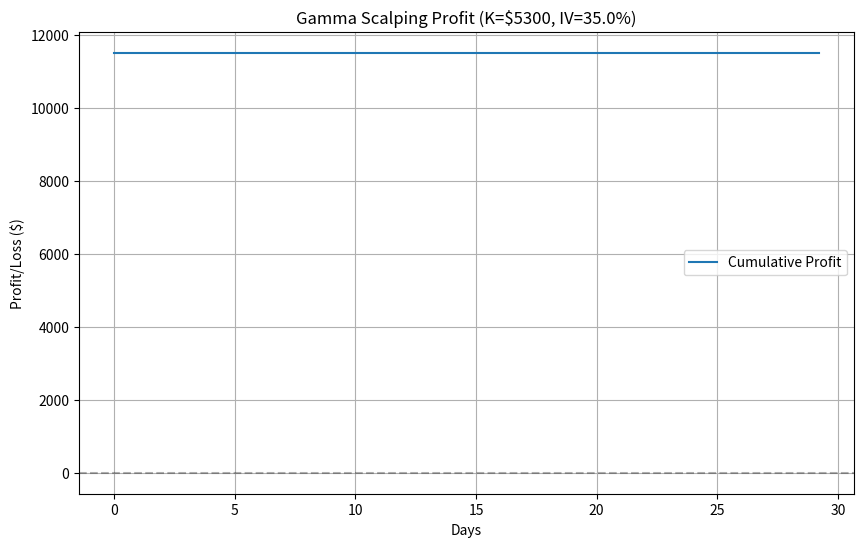

Reproduce this figure in Python.
import numpy as np
import matplotlib.pyplot as plt

# Black-Scholes for option pricing and Greeks
def black_scholes_greeks(S, K, T, r, sigma, option_type="call"):
    """Calculate Black-Scholes price, delta, and gamma."""
    from scipy.stats import norm
    d1 = (np.log(S / K) + (r + 0.5 * sigma**2) * T) / (sigma * np.sqrt(T))
    d2 = d1 - sigma * np.sqrt(T)
    
    if option_type == "call":
        price = S * norm.cdf(d1) - K * np.exp(-r * T) * norm.cdf(d2)
        delta = norm.cdf(d1)
    else:
        price = K * np.exp(-r * T) * norm.cdf(-d2) - S * norm.cdf(-d1)
        delta = norm.cdf(d1) - 1
    
    gamma = norm.pdf(d1) / (S * sigma * np.sqrt(T))
    
    return price, delta, gamma

# Gamma scalping simulation
def gamma_scalping(S, K, T, r, sigma, price_path, hedge_interval=0.01):
    """Simulate gamma scalping on a long straddle."""
    call_price, call_delta, call_gamma = black_scholes_greeks(S, K, T, r, sigma, "call")
    put_price, put_delta, put_gamma = black_scholes_greeks(S, K, T, r, sigma, "put")
    
    # Initial straddle: Buy call + put
    initial_cost = call_price + put_price
    total_delta = call_delta + put_delta  # Near zero for ATM straddle
    total_gamma = call_gamma + put_gamma
    
    # Simulate price path (input or generated)
    times = np.arange(0, T, hedge_interval)
    profits = []
    stock_position = 0
    cumulative_profit = 0
    
    for t, S_t in zip(times, price_path):
        # Update Greeks
        T_remaining = T - t
        if T_remaining <= 0:
            break
        _, call_delta, call_gamma = black_scholes_greeks(S_t, K, T_remaining, r, sigma, "call")
        _, put_delta, put_gamma = black_scholes_greeks(S_t, K, T_remaining, r, sigma, "put")
        new_delta = call_delta + put_delta
        
        # Hedge: Adjust stock position to neutralize delta
        delta_change = new_delta - total_delta
        stock_trade = -delta_change  # Buy/sell stocks to offset
        stock_position += stock_trade
        trade_cost = stock_trade * S_t
        cumulative_profit -= trade_cost
        
        # Update total delta
        total_delta = new_delta
    
    # At expiration: Close straddle and stock position
    final_payoff = max(price_path[-1] - K, 0) + max(K - price_path[-1], 0) - initial_cost
    stock_close_profit = -stock_position * price_path[-1]
    cumulative_profit += final_payoff + stock_close_profit
    
    return times, [cumulative_profit] * len(times), call_price, put_price, call_delta, put_delta, total_gamma

# Filters for trade selection
def apply_gamma_scalping_filters(S, K, T, r, sigma):
    """Apply filters: IV > 30%, T in [7, 30] days, delta in [0.4, 0.6]."""
    _, call_delta, _ = black_scholes_greeks(S, K, T, r, sigma, "call")
    days_to_expiry = T * 365
    
    if sigma < 0.30:  # IV < 30%
        return False, "IV too low (<30%)"
    if not (7 <= days_to_expiry <= 30):
        return False, f"Time to expiry ({days_to_expiry:.0f} days) outside [7, 30]"
    if not (0.4 <= call_delta <= 0.6):
        return False, f"Call delta ({call_delta:.3f}) outside [0.4, 0.6]"
    
    return True, "Filters passed"

# Main function
def run_gamma_scalping(S=5300, K=5300, T=30/365, r=0.02, sigma=0.35, hedge_interval=0.01):
    """Run gamma scalping strategy with filters."""
    # Apply filters
    is_valid, message = apply_gamma_scalping_filters(S, K, T, r, sigma)
    if not is_valid:
        print(f"Gamma scalping rejected: {message}")
        return
    
    # Generate synthetic price path (replace with real data later)
    np.random.seed(42)
    times = np.arange(0, T, hedge_interval)
    price_path = S * np.exp((r - 0.5 * sigma**2) * times + sigma * np.sqrt(hedge_interval) * np.cumsum(np.random.randn(len(times))))
    
    # Run simulation
    times, profits, call_price, put_price, call_delta, put_delta, total_gamma = gamma_scalping(
        S, K, T, r, sigma, price_path, hedge_interval
    )
    
    # Print details
    print(f"Gamma Scalping (Long Straddle): S=${S}, K=${K}, T={T*365:.0f} days, IV={sigma*100:.1f}%")
    print(f"Call Price: ${call_price:.2f}, Delta: {call_delta:.3f}")
    print(f"Put Price: ${put_price:.2f}, Delta: {put_delta:.3f}")
    print(f"Total Premium: ${call_price + put_price:.2f}, Gamma: {total_gamma:.4f}")
    print(f"Final Profit: ${profits[-1]:.2f}")
    
    # Plot cumulative profit
    plt.figure(figsize=(10, 6))
    plt.plot(times * 365, profits, label="Cumulative Profit")
    plt.axhline(0, color='k', linestyle='--', alpha=0.3)
    plt.title(f"Gamma Scalping Profit (K=${K}, IV={sigma*100:.1f}%)")
    plt.xlabel("Days")
    plt.ylabel("Profit/Loss ($)")
    plt.legend()
    plt.grid()
    plt.savefig("gamma_scalping_profit.png")
    plt.show()

if __name__ == "__main__":
    # Example: Gamma scalping
    run_gamma_scalping()